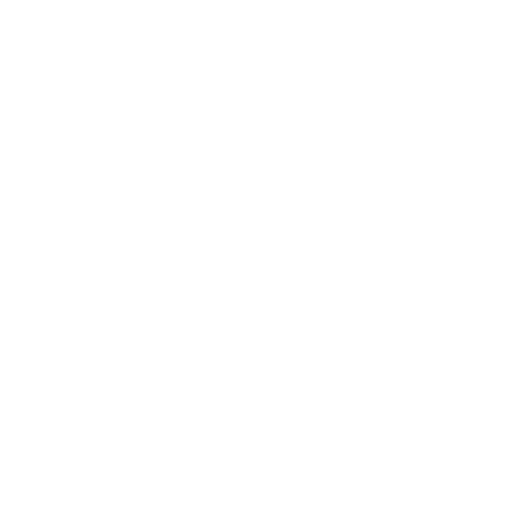
t = 0.00 s
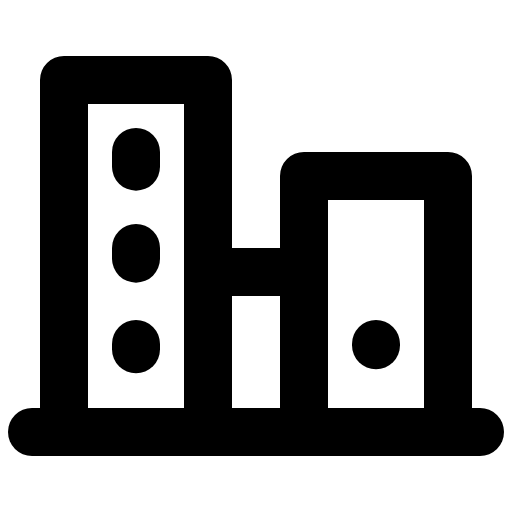
t = 2.40 s
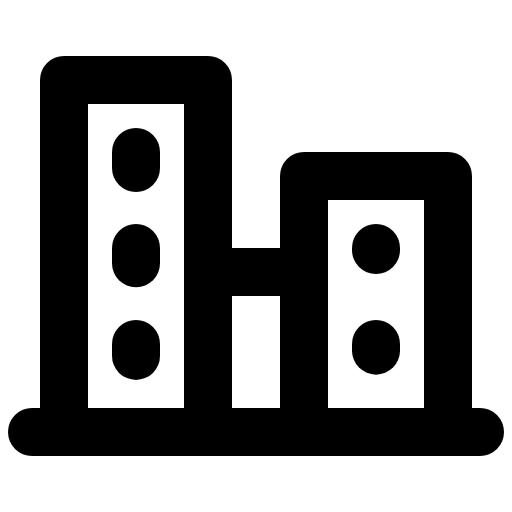
t = 2.78 s
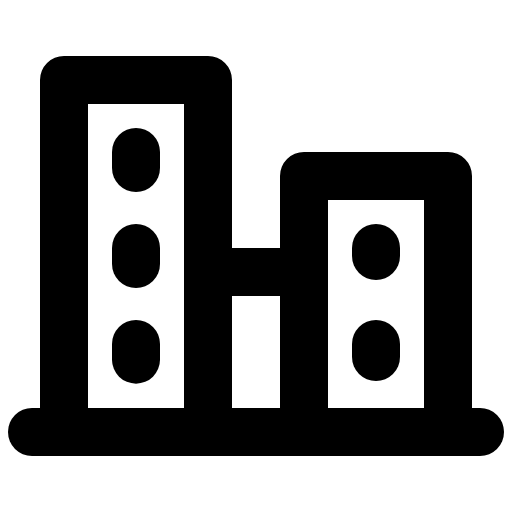
t = 3.15 s
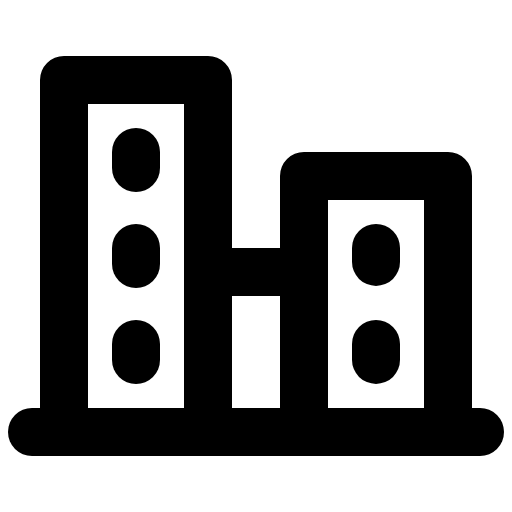
t = 3.53 s
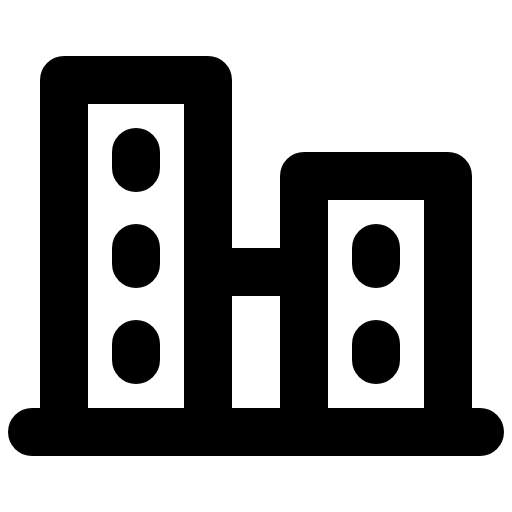
t = 3.90 s

The animated SVG that drew these frames (rendered in a browser with its animation timeline set to each time). Animation: 1 CSS @keyframes rule; one cycle of 3.90 s.

<svg xmlns="http://www.w3.org/2000/svg" viewBox="0 0 256 256">
  <style>
    .draw-line {
      stroke-dasharray: 1;
      stroke-dashoffset: 1;
      animation: phosphor-draw-in 1.5s ease-in-out forwards;
    }
    @keyframes phosphor-draw-in {
      to { stroke-dashoffset: 0; }
    }
  </style><rect width="256" height="256" fill="none"/><line x1="16" y1="216" x2="240" y2="216" fill="none" stroke="currentColor" stroke-linecap="round" stroke-linejoin="round" stroke-width="24" class="draw-line" pathLength="1" style="animation-delay: 0s"/><polyline points="104 216 104 40 32 40 32 216" fill="none" stroke="currentColor" stroke-linecap="round" stroke-linejoin="round" stroke-width="24" class="draw-line" pathLength="1" style="animation-delay: 0.3s"/><polyline points="224 216 224 88 152 88 152 216" fill="none" stroke="currentColor" stroke-linecap="round" stroke-linejoin="round" stroke-width="24" class="draw-line" pathLength="1" style="animation-delay: 0.6s"/><line x1="152" y1="136" x2="104" y2="136" fill="none" stroke="currentColor" stroke-linecap="round" stroke-linejoin="round" stroke-width="24" class="draw-line" pathLength="1" style="animation-delay: 0.9s"/><line x1="68" y1="76" x2="68" y2="84" fill="none" stroke="currentColor" stroke-linecap="round" stroke-linejoin="round" stroke-width="24" class="draw-line" pathLength="1" style="animation-delay: 1.2s"/><line x1="68" y1="124" x2="68" y2="132" fill="none" stroke="currentColor" stroke-linecap="round" stroke-linejoin="round" stroke-width="24" class="draw-line" pathLength="1" style="animation-delay: 1.5s"/><line x1="68" y1="172" x2="68" y2="180" fill="none" stroke="currentColor" stroke-linecap="round" stroke-linejoin="round" stroke-width="24" class="draw-line" pathLength="1" style="animation-delay: 1.8s"/><line x1="188" y1="172" x2="188" y2="180" fill="none" stroke="currentColor" stroke-linecap="round" stroke-linejoin="round" stroke-width="24" class="draw-line" pathLength="1" style="animation-delay: 2.1s"/><line x1="188" y1="124" x2="188" y2="132" fill="none" stroke="currentColor" stroke-linecap="round" stroke-linejoin="round" stroke-width="24" class="draw-line" pathLength="1" style="animation-delay: 2.4s"/></svg>
